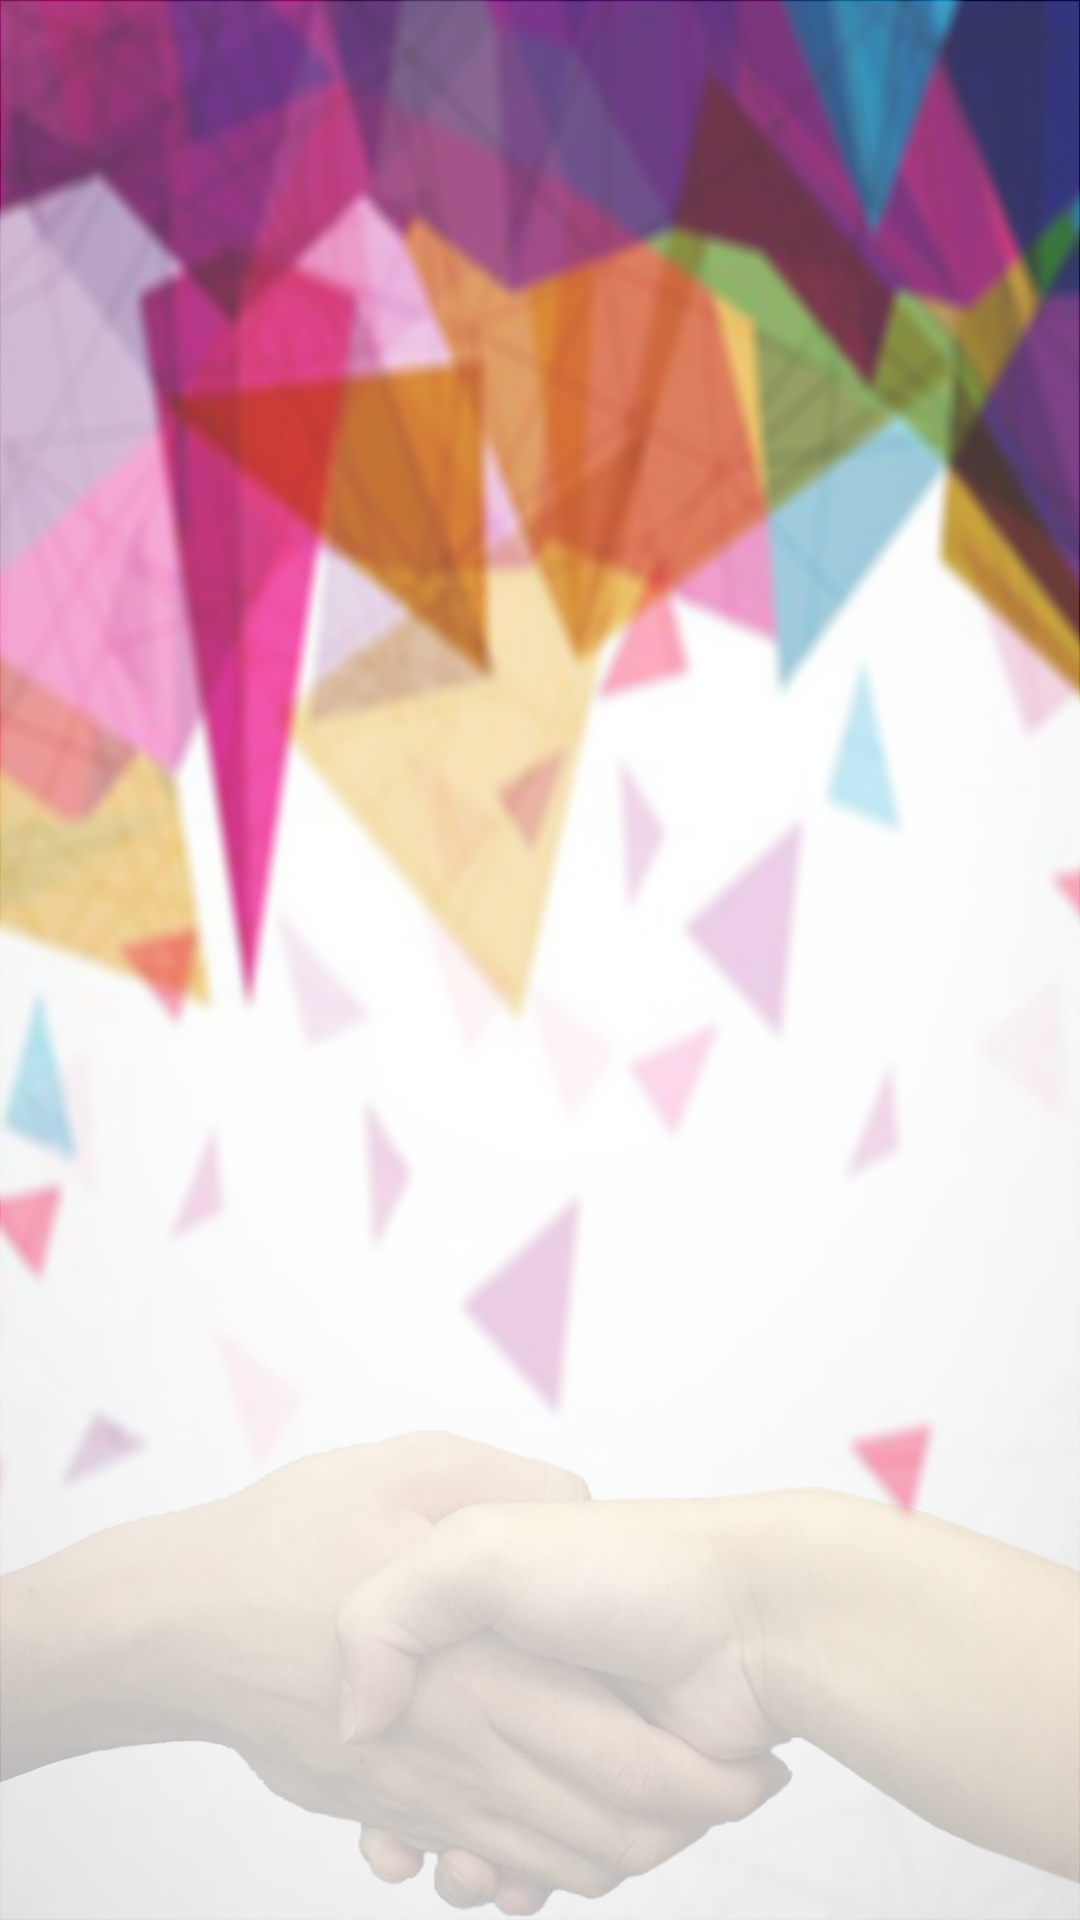

Here is an Android app screen rendered from its layout file. Give the layout XML and the strings, colors and styles it references.
<!-- AndroidManifest.xml: application theme AppTheme -->
<!-- res/layout/activity_welcome.xml -->
<?xml version="1.0" encoding="utf-8"?>
<android.support.constraint.ConstraintLayout xmlns:android="http://schemas.android.com/apk/res/android"
    xmlns:app="http://schemas.android.com/apk/res-auto"
    xmlns:tools="http://schemas.android.com/tools"
    android:layout_width="match_parent"
    android:layout_height="match_parent"
    android:background="@mipmap/login_ground"
    tools:context="qingjiu.qingqingchengshan.cn.qingjiao.activity.WelcomeActivity">

</android.support.constraint.ConstraintLayout>
<!-- resources referenced by this layout -->
<resources>
  <!-- mipmap login_ground: png bitmap (mipmap-xhdpi, 1024737 bytes) -->
  <style name="AppTheme" parent="Theme.AppCompat.Light.DarkActionBar">
          
          <item name="colorPrimary">@color/colorPrimary</item>
          <item name="colorPrimaryDark">@color/colorPrimaryDark</item>
          <item name="colorAccent">@color/colorAccent</item>
      </style>
  <color name="colorPrimary">#31b8b8</color>
  <color name="colorPrimaryDark">#1fa2a9</color>
  <color name="colorAccent">#969193</color>
</resources>
